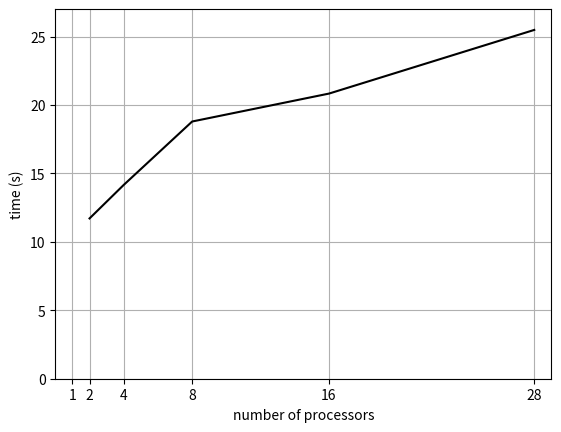

Reproduce this figure in Python.
import numpy as np
import matplotlib.pyplot as plt

plt.plot([2, 4, 8, 16, 28], 
         [11.71, 14.16, 18.79, 20.83, 25.48], 'k-', label='')
plt.axis([0, 29, 0, 27])
plt.xticks( np.append(2**np.arange(5), 28) )
plt.grid(True)
plt.xlabel('number of processors')
plt.ylabel('time (s)')

plt.show()